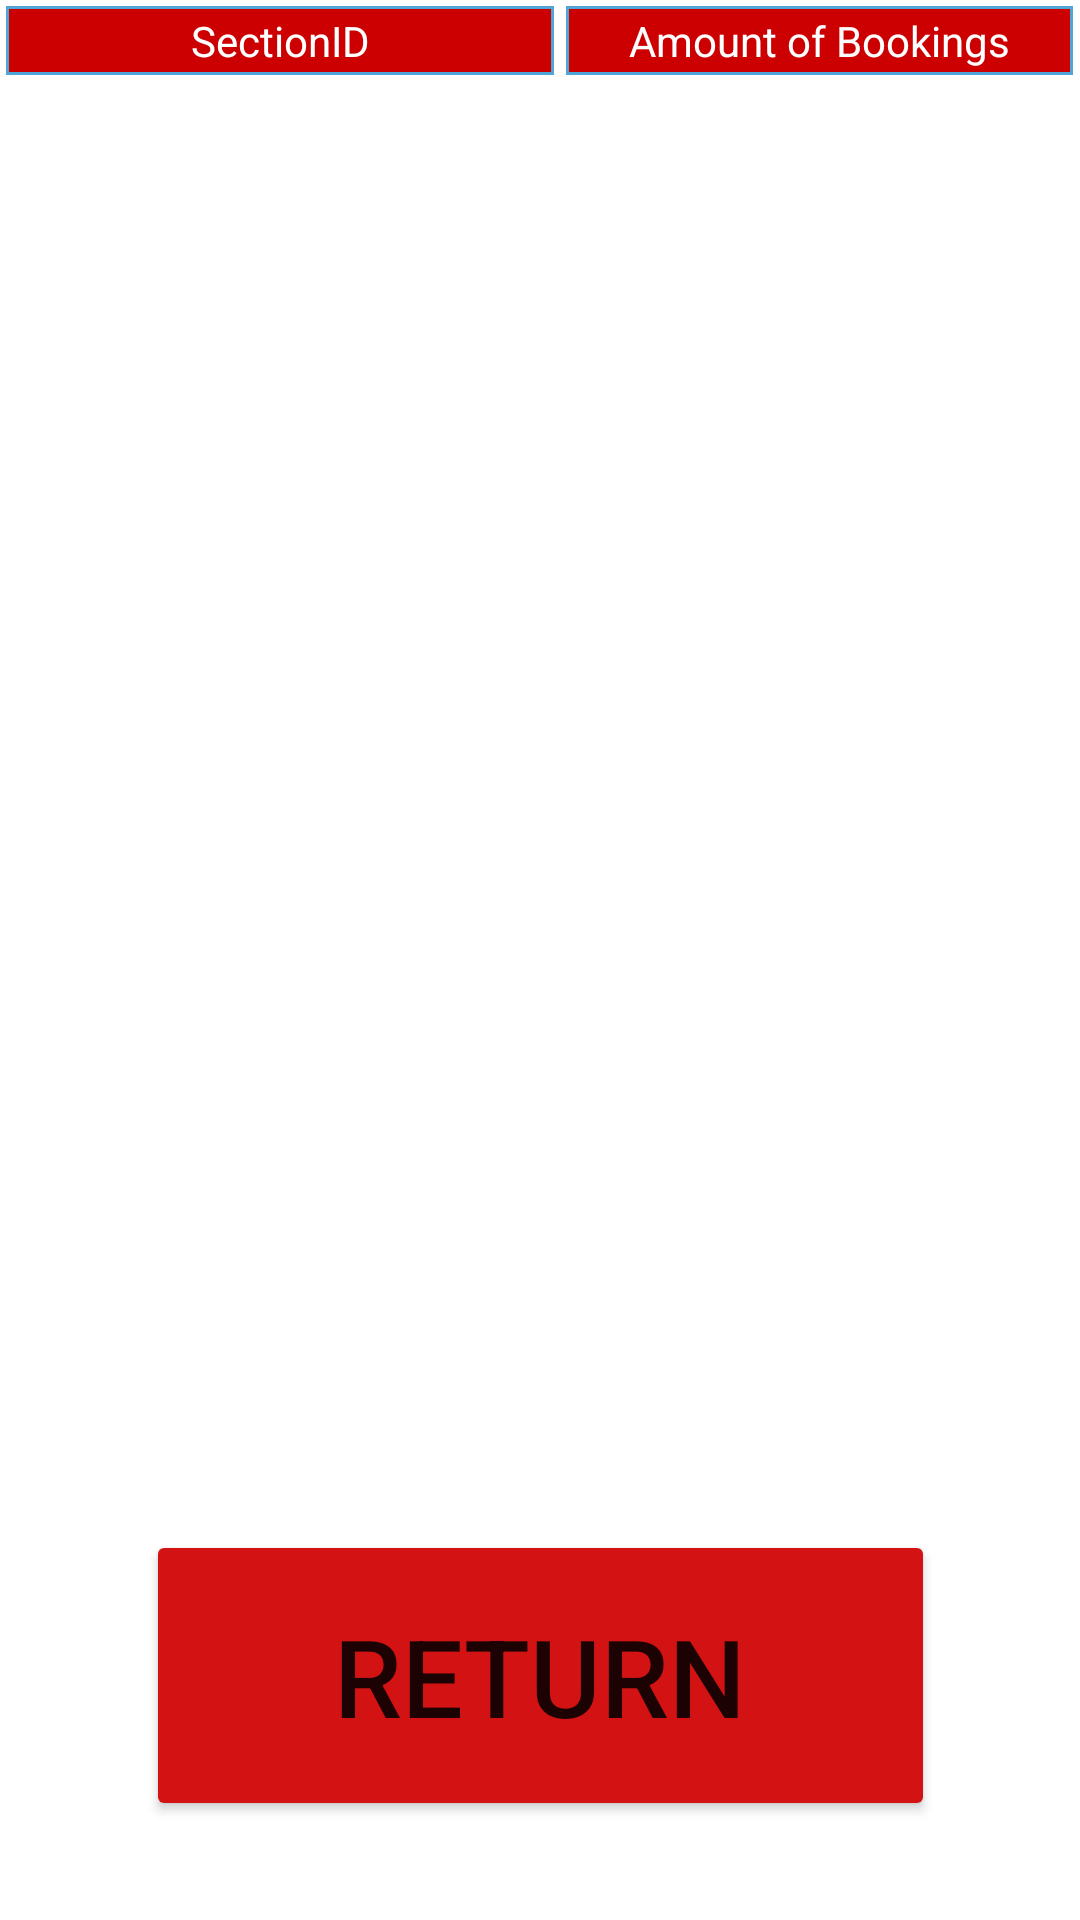

Produce the Android XML layout that renders to this screen, including the resource entries it uses.
<!-- AndroidManifest.xml: application theme Theme.RoomBookingApplication -->
<!-- res/layout/activity_section_leader_board.xml -->
<?xml version="1.0" encoding="utf-8"?>
<androidx.constraintlayout.widget.ConstraintLayout xmlns:android="http://schemas.android.com/apk/res/android"
    xmlns:app="http://schemas.android.com/apk/res-auto"
    xmlns:tools="http://schemas.android.com/tools"
    android:layout_width="match_parent"
    android:layout_height="match_parent"
    tools:context=".SectionLeaderBoard">

    <Button
        android:id="@+id/returnButton"
        android:layout_width="263dp"
        android:layout_height="97dp"
        android:text="Return"
        android:textSize="36sp"
        app:backgroundTint="#D31313"
        app:layout_constraintBottom_toBottomOf="parent"
        app:layout_constraintEnd_toEndOf="parent"
        app:layout_constraintHorizontal_bias="0.502"
        app:layout_constraintStart_toStartOf="parent"
        app:layout_constraintTop_toTopOf="parent"
        app:layout_constraintVertical_bias="0.939" />

    <ScrollView
        android:id="@+id/scrollView2"
        android:layout_width="match_parent"
        android:layout_height="629dp"
        android:layout_marginBottom="453dp"
        app:layout_constraintBottom_toBottomOf="parent"
        app:layout_constraintEnd_toEndOf="parent"
        app:layout_constraintHorizontal_bias="0.666"
        app:layout_constraintStart_toStartOf="parent"
        app:layout_constraintTop_toTopOf="parent"
        app:layout_constraintVertical_bias="0.0">

        <TableLayout
            android:id="@+id/leaderBoardTabLayout"
            android:layout_width="match_parent"
            android:layout_height="wrap_content"
            android:stretchColumns="1,2">

            <TableRow
                android:id="@+id/leaderBoardTabFirst"
                android:layout_width="match_parent"
                android:layout_height="45dp"
                app:layout_constraintBottom_toBottomOf="parent"
                app:layout_constraintEnd_toEndOf="parent"
                app:layout_constraintHorizontal_bias="0.0"
                app:layout_constraintStart_toStartOf="parent"
                app:layout_constraintTop_toTopOf="parent"
                app:layout_constraintVertical_bias="0.0">

                <TableRow
                    android:layout_width="match_parent"
                    android:layout_height="match_parent" />

                <TextView
                    android:id="@+id/textView78"
                    android:layout_width="wrap_content"
                    android:layout_height="wrap_content"
                    android:layout_margin="2dp"
                    android:background="@drawable/textborder"
                    android:gravity="center"
                    android:paddingLeft="4dp"
                    android:paddingTop="2dp"
                    android:paddingRight="4dp"
                    android:paddingBottom="2dp"
                    android:text="SectionID"
                    android:textColor="#FFFFFF" />

                <TextView
                    android:layout_width="54dp"
                    android:layout_margin="2dp"
                    android:background="@drawable/textborder"
                    android:gravity="center"
                    android:paddingLeft="4dp"
                    android:paddingTop="2dp"
                    android:paddingRight="4dp"
                    android:paddingBottom="2dp"
                    android:text="Amount of Bookings"
                    android:textColor="#FFFFFF"
                    tools:text="Amount of Bookings">
                    android:textStyle="bold"
                    android:layout_width="wrap_content"
                    android:layout_height="match_parent"
                    android:padding="10dp"
                    android:text="Amount of Bookings">
                </TextView>


            </TableRow>

        </TableLayout>
    </ScrollView>
</androidx.constraintlayout.widget.ConstraintLayout>
<!-- resources referenced by this layout -->
<resources>
  <!-- drawable textborder (drawable) -->
  <?xml version="1.0" encoding="utf-8"?>
      <shape xmlns:android="http://schemas.android.com/apk/res/android" android:shape="rectangle" >
          <solid android:color="@android:color/holo_red_dark" />
          <stroke android:width="1dip" android:color="#4fa5d5"/>
          <padding android:bottom="10dp" android:left="10dp" android:right="10dp" android:top="10dp"/>
      </shape>
  <style name="Theme.RoomBookingApplication" parent="Theme.MaterialComponents.DayNight.DarkActionBar">
          
          <item name="colorPrimary">@color/purple_500</item>
          <item name="colorPrimaryVariant">@color/purple_700</item>
          <item name="colorOnPrimary">@color/white</item>
          
          <item name="colorSecondary">@color/teal_200</item>
          <item name="colorSecondaryVariant">@color/teal_700</item>
          <item name="colorOnSecondary">@color/black</item>
          
          <item name="android:statusBarColor" tools:targetApi="l">?attr/colorPrimaryVariant</item>
          
      </style>
  <!-- not gathered from this repository: default colours our renderer supplied (Android Studio template values) -->
  <color name="purple_500">#FF6200EE</color>
  <color name="purple_700">#FF3700B3</color>
  <color name="teal_200">#FF03DAC5</color>
  <color name="teal_700">#FF018786</color>
  <color name="black">#FF000000</color>
  <color name="white">#FFFFFFFF</color>
</resources>
